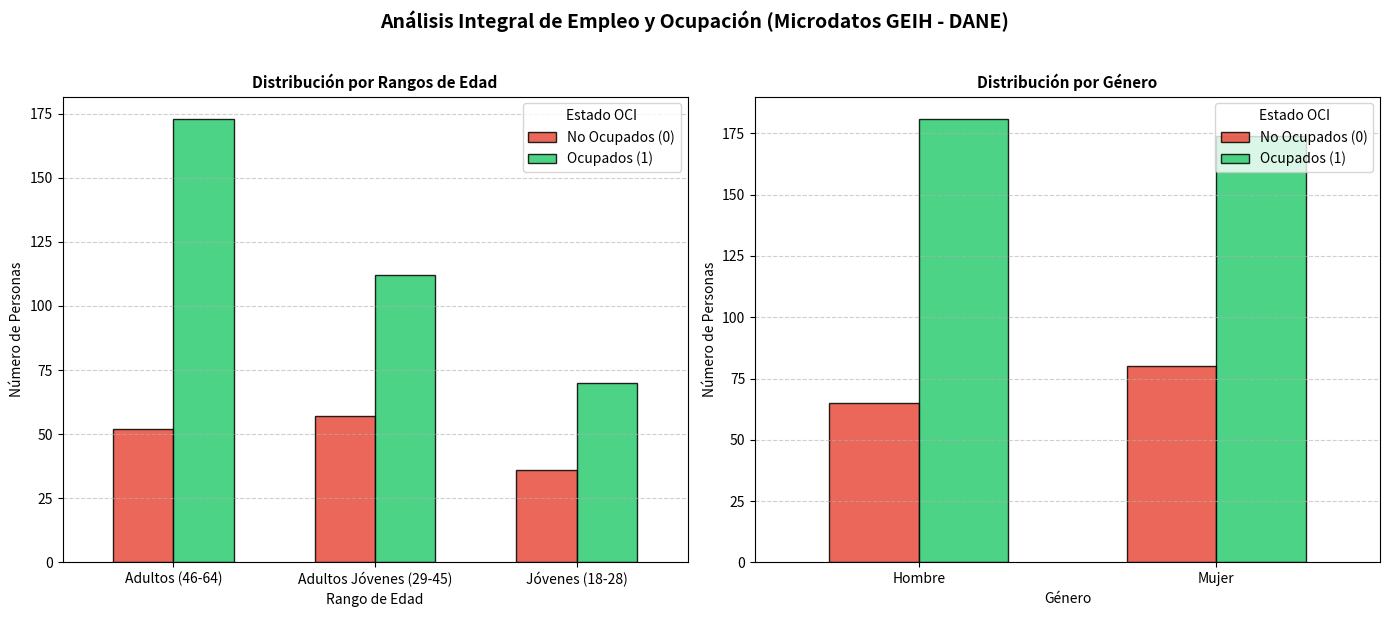

Source code (Python):
import matplotlib.pyplot as plt
import pandas as pd
import numpy as np


np.random.seed(42)
n_registros = 500

datos_geih = {
    'DIRECTORIO': np.random.randint(1000, 2500, size=n_registros),
    'P6020': np.random.choice([1, 2], size=n_registros, p=[0.52, 0.48]), # 1: Hombre, 2: Mujer
    'P6040': np.random.randint(18, 65, size=n_registros), # Edades activas
    'OCI': np.random.choice([0, 1], size=n_registros, p=[0.28, 0.72]) # Ocupado (1) o No ocupado (0)
}

df = pd.DataFrame(datos_geih)
df['GENERO'] = df['P6020'].map({1: 'Hombre', 2: 'Mujer'})
df['ESTADO_LABORAL'] = df['OCI'].map({1: 'Ocupado', 2: 'No Ocupado'})

# Clasificar por rangos de edad
def categorizar_edad(edad):
    if edad <= 28:
        return 'Jóvenes (18-28)'
    elif edad <= 45:
        return 'Adultos Jóvenes (29-45)'
    else:
        return 'Adultos (46-64)'

df['RANGO_EDAD'] = df['P6040'].apply(categorizar_edad)

print("==========================================================")
print(f"=== ANALÍTICA AVANZADA GEIH - TOTAL REGISTROS: {len(df)} ====")
print("==========================================================")
print("\n[+] Resumen General por Condición de Ocupación:")
print(df['OCI'].value_counts().rename({1: 'Ocupados', 0: 'No Ocupados'}))

print("\n[+] Resumen Cruzado por Rango de Edad y Ocupación:")
tabla_edad = pd.crosstab(df['RANGO_EDAD'], df['OCI']).rename(columns={1: 'Ocupados', 0: 'No Ocupados'})
print(tabla_edad)

print("\n[+] Resumen Cruzado por Género y Ocupación:")
tabla_genero = pd.crosstab(df['GENERO'], df['OCI']).rename(columns={1: 'Ocupados', 0: 'No Ocupados'})
print(tabla_genero)

# 2. Generación de Gráfica Profesional de Dos Paneles (Subplots)
fig, (ax1, ax2) = plt.subplots(1, 2, figsize=(14, 6))
fig.suptitle('Análisis Integral de Empleo y Ocupación (Microdatos GEIH - DANE)', fontsize=14, fontweight='bold', y=1.02)

# Panel 1: Ocupación por Rango de Edad
conteo_edad = pd.crosstab(df['RANGO_EDAD'], df['OCI'])
conteo_edad.plot(kind='bar', ax=ax1, color=['#e74c3c', '#2ecc71'], width=0.6, edgecolor='black', alpha=0.85)
ax1.set_title('Distribución por Rangos de Edad', fontsize=11, fontweight='bold')
ax1.set_xlabel('Rango de Edad', fontsize=10)
ax1.set_ylabel('Número de Personas', fontsize=10)
ax1.set_xticklabels(conteo_edad.index, rotation=0)
ax1.legend(['No Ocupados (0)', 'Ocupados (1)'], title="Estado OCI")
ax1.grid(axis='y', linestyle='--', alpha=0.6)

# Panel 2: Ocupación por Género
conteo_genero = pd.crosstab(df['GENERO'], df['OCI'])
conteo_genero.plot(kind='bar', ax=ax2, color=['#e74c3c', '#2ecc71'], width=0.6, edgecolor='black', alpha=0.85)
ax2.set_title('Distribución por Género', fontsize=11, fontweight='bold')
ax2.set_xlabel('Género', fontsize=10)
ax2.set_ylabel('Número de Personas', fontsize=10)
ax2.set_xticklabels(conteo_genero.index, rotation=0)
ax2.legend(['No Ocupados (0)', 'Ocupados (1)'], title="Estado OCI")
ax2.grid(axis='y', linestyle='--', alpha=0.6)

plt.tight_layout()

# Guardar la gráfica de alta calidad
plt.savefig('grafica_ocupacion.png', dpi=300, bbox_inches='tight')
print("\n[¡EXITO!] Gráfica ejecutiva avanzada generada y guardada como 'grafica_ocupacion.png'.")
